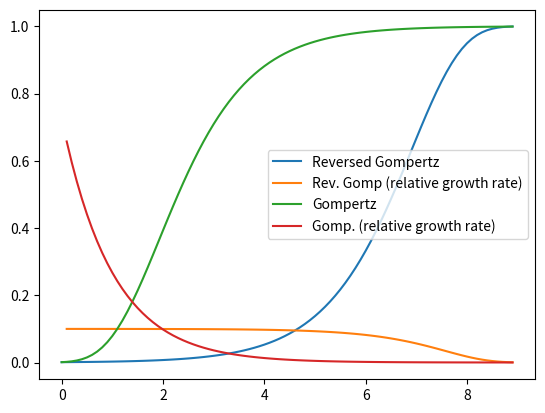

Python code for this plot: (Note: this script raises an exception after producing the figure.)
import numpy as np
import matplotlib.pylab as plt

t = np.arange(90)/10



def g(t, a=-9.21):
    return np.exp(a*np.exp(-t))
def inverse_g(t, a=-0.0001):
    return 1 - np.exp(a*np.exp(t)) 

a_rev_gomp = np.log(1 - 0.001)
a_gomp = np.log(0.001)
print(g(0, a=a_gomp))
inverse_g(0, a=a_rev_gomp)

x = inverse_g(t, a_rev_gomp)
y = g(t, a_gomp)
plt.plot(t, x, label="Reversed Gompertz")
plt.plot(t[1:], np.diff(np.log(x)), label="Rev. Gomp (relative growth rate)")
plt.plot(t, y, label="Gompertz")
plt.plot(t[1:], np.diff(np.log(y)), label="Gomp. (relative growth rate)")
plt.legend()
plt.savefig("../figures/causality_reversal.pdf")

x = inverse_g(t, a_rev_gomp)
y = g(t, a_gomp)
plt.plot(t, x, label="Reversed Gompertz")
plt.plot(t[1:], np.diff(np.log(x)), label="Rev. Gomp (relative growth rate)")
plt.plot(t, y, label="Gompertz")
plt.plot(t[1:], np.diff(np.log(y)), label="Gomp. (relative growth rate)")
ax = plt.gca()
plt.legend()
plt.xlim((0,9))
ax.set_yscale('log')
plt.savefig("../figures/causality_reversal_logy.pdf")

x = g(t)

plt.plot(t[1:], np.diff(np.log(x)))

